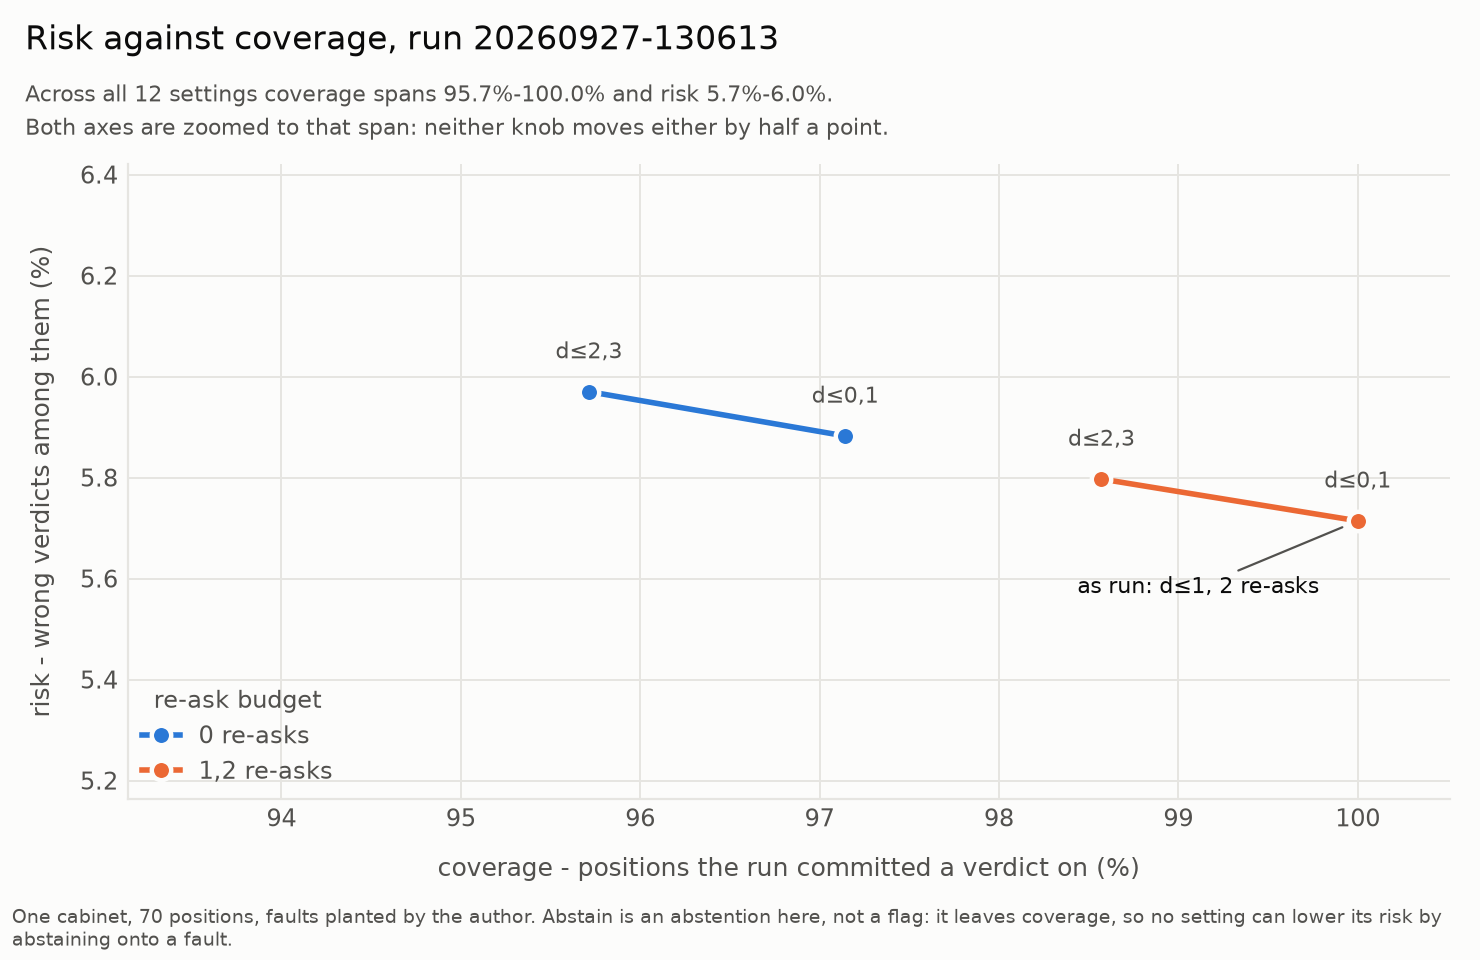

Source data for this figure (header and first rows):
tag_edit_max, part_edit_max, max_reasks, attempts, walked, covered, coverage, abstain_rate, truncated, scoreable, silent_misses, false_flags_pos, risk, planted_rows, caught, detection_rate, precision, silent_miss_items, false_flag_items
0, 2, 0, 70, 70, 68, 0.9714, 0.02857, 0, 68, 2, 2, 0.05882, 10, 8, 0.8, 0.6667, -X3 -X8, -X1 -X6
0, 2, 1, 72, 70, 70, 1.0, 0.0, 0, 70, 2, 2, 0.05714, 10, 8, 0.8, 0.8, -X3 -X8, -X1 -X6
0, 2, 2, 72, 70, 70, 1.0, 0.0, 0, 70, 2, 2, 0.05714, 10, 8, 0.8, 0.8, -X3 -X8, -X1 -X6
1, 2, 0, 70, 70, 68, 0.9714, 0.02857, 0, 68, 2, 2, 0.05882, 10, 8, 0.8, 0.6667, -X3 -X8, -X1 -X6
1, 2, 1, 72, 70, 70, 1.0, 0.0, 0, 70, 2, 2, 0.05714, 10, 8, 0.8, 0.8, -X3 -X8, -X1 -X6
1, 2, 2, 72, 70, 70, 1.0, 0.0, 0, 70, 2, 2, 0.05714, 10, 8, 0.8, 0.8, -X3 -X8, -X1 -X6
2, 2, 0, 70, 70, 67, 0.9571, 0.04286, 0, 67, 2, 2, 0.0597, 10, 8, 0.8, 0.6667, -X3 -X8, -X1 -X6
2, 2, 1, 72, 70, 69, 0.9857, 0.01429, 1, 69, 2, 2, 0.05797, 10, 8, 0.8, 0.8, -X3 -X8, -X1 -X6
2, 2, 2, 72, 70, 69, 0.9857, 0.01429, 1, 69, 2, 2, 0.05797, 10, 8, 0.8, 0.8, -X3 -X8, -X1 -X6
3, 2, 0, 70, 70, 67, 0.9571, 0.04286, 0, 67, 2, 2, 0.0597, 10, 8, 0.8, 0.6667, -X3 -X8, -X1 -X6
3, 2, 1, 72, 70, 69, 0.9857, 0.01429, 1, 69, 2, 2, 0.05797, 10, 8, 0.8, 0.8, -X3 -X8, -X1 -X6
3, 2, 2, 72, 70, 69, 0.9857, 0.01429, 1, 69, 2, 2, 0.05797, 10, 8, 0.8, 0.8, -X3 -X8, -X1 -X6
